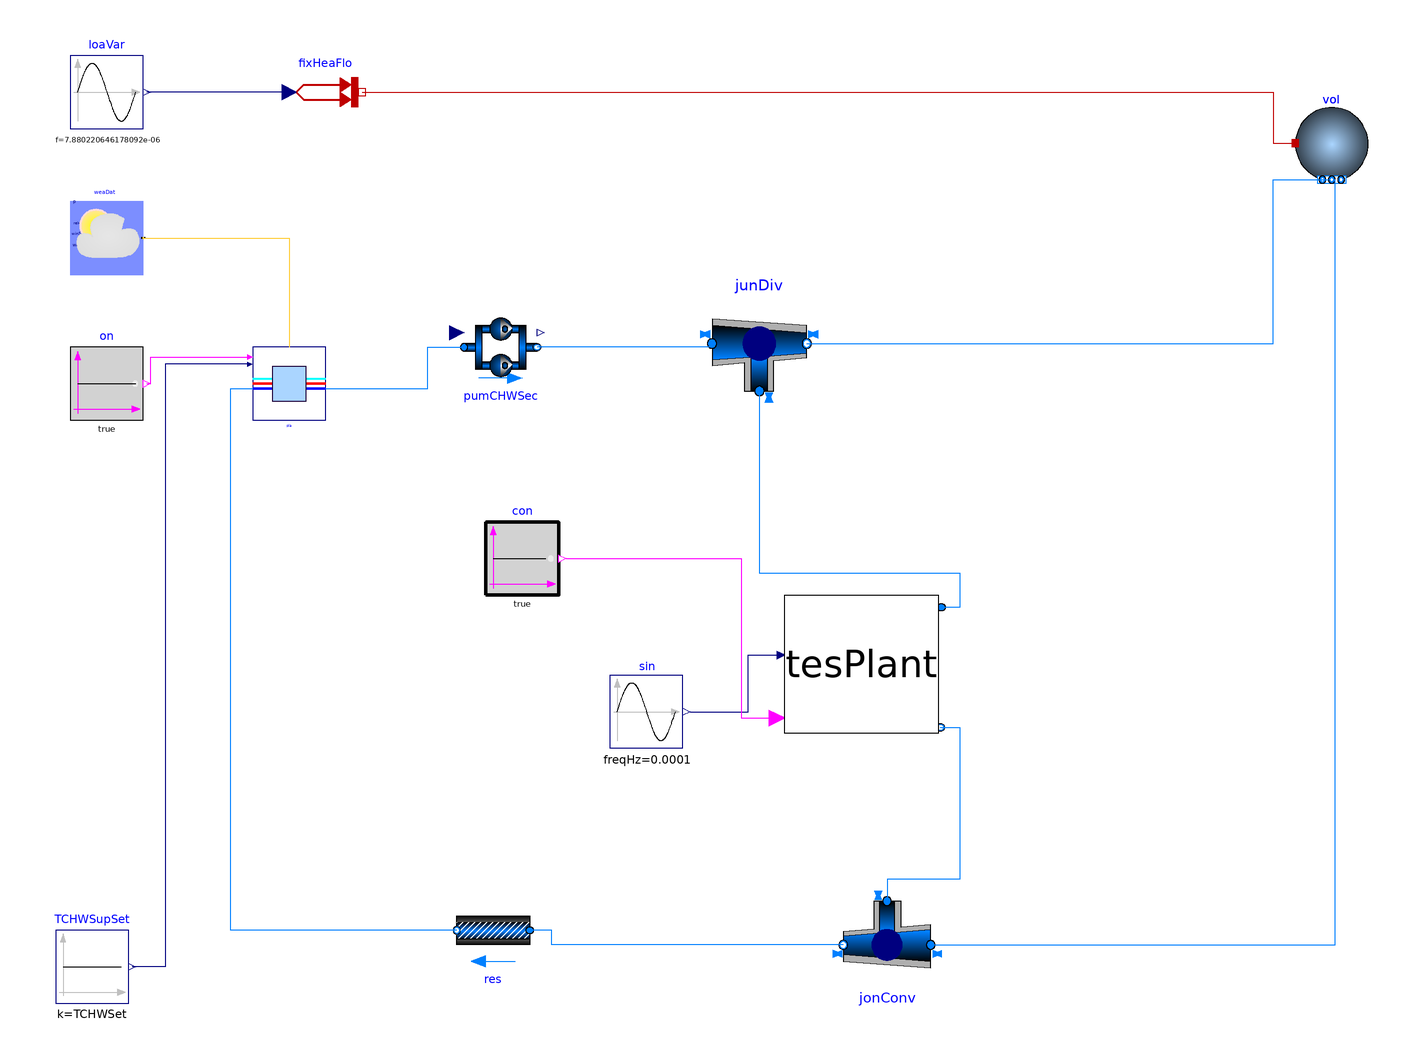

The component connection diagram of the Modelica model below, drawn from its own Placement and Line annotations.

model FullPlant

            package MediumAir = Buildings.Media.Air;
  package MediumWater = Buildings.Media.Water;
    package MediumPropyleneGlycol =
      Buildings.Media.Antifreeze.PropyleneGlycolWater (property_T=273.15+50, X_a=
            0.4);
parameter Integer numChi=2
    "Number of chillers";
    replaceable parameter Buildings.Fluid.Chillers.Data.ElectricEIR.ElectricEIRChiller_York_YT_1055kW_5_96COP_Vanes perChi
    "Performance data of chiller";
  parameter Modelica.Units.SI.MassFlowRate mCHW_flow_nominal=18.3
    "Nominal chilled water mass flow rate";
     parameter Modelica.Units.SI.MassFlowRate mCHWSec_flow_nominal=18.3
    "Nominal chilled water secondary loop mass flow rate";
  parameter Modelica.Units.SI.MassFlowRate mCW_flow_nominal=34.7
    "Nominal condenser water mass flow rate";
  parameter Modelica.Units.SI.PressureDifference dpCHW_nominal=44.8*1000
    "Nominal chilled water side pressure";
  parameter Modelica.Units.SI.PressureDifference dpCW_nominal=46.2*1000
    "Nominal condenser water side pressure";
  parameter Modelica.Units.SI.Power QChi_nominal=mCHW_flow_nominal*4200*(6.67
       - 18.56) "Nominal cooling capaciaty (Negative means cooling)";
  parameter Modelica.Units.SI.MassFlowRate mMin_flow=mCHW_flow_nominal*0.1
    "Minimum mass flow rate of single chiller";
  parameter Modelica.Units.SI.TemperatureDifference dTApp=3
    "Approach temperature";
  parameter Modelica.Units.SI.Power PFan_nominal=5000 "Fan power";
  // control settings
  parameter Modelica.Units.SI.Temperature TCHWSet=273.15 + 8
    "Chilled water temperature setpoint";
  parameter Modelica.Units.SI.Time tWai=30 "Waiting time";
  // pumps
  parameter Buildings.Fluid.Movers.Data.Generic perCHWPum(
    pressure=Buildings.Fluid.Movers.BaseClasses.Characteristics.flowParameters(
      V_flow=mCHW_flow_nominal/1000*{0.2,0.6,0.8,1.0},
      dp=(dpCHW_nominal+18000+30000)*{1,0.8,0.6,0.2}))
    "Performance data for chilled water pumps";
  parameter Buildings.Fluid.Movers.Data.Generic perCWPum(
    pressure=Buildings.Fluid.Movers.BaseClasses.Characteristics.flowParameters(
      V_flow=mCW_flow_nominal/1000*{0.2,0.6,1.0,1.2},
      dp=(2*dpCW_nominal+60000+6000)*{1,0.8,0.6,0.2}))
    "Performance data for condenser water pumps";
  parameter Modelica.Units.SI.Pressure dpCHWPumVal_nominal=6000
    "Nominal pressure drop of chilled water pump valve";
  parameter Modelica.Units.SI.Pressure dpCWPumVal_nominal=6000
    "Nominal pressure drop of chilled water pump valve";
  parameter Modelica.Units.SI.PressureDifference dpCooTowVal_nominal=6000
    "Nominal pressure difference of the cooling tower valve";
  BaseClasses.TesPlant tesPlant(m_flow_nominal=mCHWSec_flow_nominal)
    annotation (Placement(transformation(extent={{36,-2},{78,-40}})));
  Buildings.Controls.OBC.CDL.Reals.Sources.Sin sin(
    amplitude=0.25,
    freqHz=1/10000,
    offset=0.75)
    annotation (Placement(transformation(extent={{-12,-44},{8,-24}})));
  Buildings.Controls.OBC.CDL.Logical.Sources.Constant con(k=true)
    annotation (Placement(transformation(extent={{-46,-2},{-26,18}})));
  replaceable BaseClasses.ElectricChillerParallel                  pla(
    perChi=perChi,
    dTApp=dTApp,
    perCHWPum=perCHWPum,
    perCWPum=perCWPum,
    mCHW_flow_nominal=mCHW_flow_nominal,
    dpCHW_nominal=dpCHW_nominal,
    QChi_nominal=QChi_nominal,
    mMin_flow=mMin_flow,
    mCW_flow_nominal=mCW_flow_nominal,
    dpCW_nominal=dpCW_nominal,
    TAirInWB_nominal=298.7,
    TCW_nominal=308.15,
    dT_nominal=5.56,
    TMin=288.15,
    PFan_nominal=PFan_nominal,
    dpCooTowVal_nominal=dpCooTowVal_nominal,
    dpCHWPumVal_nominal=dpCHWPumVal_nominal,
    dpCWPumVal_nominal=dpCWPumVal_nominal,
    tWai=tWai,
    energyDynamics=Modelica.Fluid.Types.Dynamics.FixedInitial) constrainedby
    Buildings.DHC.Plants.Cooling.ElectricChillerParallel(
    perChi=perChi,
    dTApp=dTApp,
    perCHWPum=perCHWPum,
    perCWPum=perCWPum,
    mCHW_flow_nominal=mCHW_flow_nominal,
    dpCHW_nominal=dpCHW_nominal,
    QChi_nominal=QChi_nominal,
    mMin_flow=mMin_flow,
    mCW_flow_nominal=mCW_flow_nominal,
    dpCW_nominal=dpCW_nominal,
    TAirInWB_nominal=298.7,
    TCW_nominal=308.15,
    dT_nominal=5.56,
    TMin=288.15,
    PFan_nominal=PFan_nominal,
    dpCooTowVal_nominal=dpCooTowVal_nominal,
    dpCHWPumVal_nominal=dpCHWPumVal_nominal,
    dpCWPumVal_nominal=dpCWPumVal_nominal,
    tWai=tWai,
    energyDynamics=Modelica.Fluid.Types.Dynamics.FixedInitial)
    "District cooling plant"
    annotation (Placement(transformation(extent={{-110,46},{-90,66}})));
  Buildings.BoundaryConditions.WeatherData.ReaderTMY3 weaDat(final
      computeWetBulbTemperature=true, filNam=
        Modelica.Utilities.Files.loadResource(
        "modelica://Buildings/Resources/weatherdata/USA_CA_San.Francisco.Intl.AP.724940_TMY3.mos"))
    "Weather data"
    annotation (Placement(transformation(extent={{-160,86},{-140,106}})));
  Modelica.Blocks.Sources.BooleanConstant on
    "On signal of the plant"
    annotation (Placement(transformation(extent={{-160,46},{-140,66}})));
  Modelica.Blocks.Sources.Constant TCHWSupSet(k=TCHWSet)
    "Chilled water supply temperature setpoint"
    annotation (Placement(transformation(extent={{-164,-114},{-144,-94}})));
  Buildings.Fluid.MixingVolumes.MixingVolume vol(
    nPorts=2,
    redeclare package Medium = Medium,
    m_flow_nominal=pla.numChi*mCHW_flow_nominal,
    V=0.5,
    energyDynamics=Modelica.Fluid.Types.Dynamics.FixedInitial) "Mixing volume"
    annotation (Placement(transformation(extent={{176,112},{196,132}})));
  Modelica.Thermal.HeatTransfer.Sources.PrescribedHeatFlow fixHeaFlo(T_ref=
        293.15)
    "Fixed heat flow rate"
    annotation (Placement(transformation(extent={{-100,126},{-80,146}})));
  Buildings.Fluid.FixedResistances.PressureDrop res(
    redeclare package Medium = Medium,
    m_flow_nominal=pla.numChi*mCHW_flow_nominal,
    dp_nominal(displayUnit="kPa") = 60000) "Flow resistance"
    annotation (Placement(transformation(extent={{-34,-104},{-54,-84}})));
  Modelica.Blocks.Sources.Sine loaVar(
    amplitude=913865,
    f=1/126900,
    offset=913865,
    startTime(displayUnit="h") = 21600) "Variable demand load"
    annotation (Placement(transformation(extent={{-160,126},{-140,146}})));
  Buildings.Applications.BaseClasses.Equipment.FlowMachine_y pumCHWSec(
    redeclare final package Medium = MediumWater,
    final per=fill(perCHWPum, numChi),
    final m_flow_nominal=mCHWSec_flow_nominal,
    final dpValve_nominal=dpCHWPumVal_nominal,
    final num=numChi) "Chilled secondary loop water pumps"
    annotation (Placement(transformation(extent={{-52,56},{-32,76}})));
  Buildings.Fluid.FixedResistances.Junction jonConv(
    redeclare final package Medium = MediumWater,
    final m_flow_nominal={1,-1,1},
    dp_nominal={0,0,0}) annotation (Placement(transformation(
        extent={{12,12},{-12,-12}},
        rotation=0,
        origin={64,-98})));
  Buildings.Fluid.FixedResistances.Junction junDiv(
    redeclare final package Medium = MediumWater,
    final m_flow_nominal={1,-1,-1},
    dp_nominal={0,0,0}) annotation (Placement(transformation(
        extent={{-13,-13},{13,13}},
        rotation=0,
        origin={29,67})));
equation
  connect(sin.y, tesPlant.pump_speed) annotation (Line(points={{10,-34},{26,-34},
          {26,-18.4667},{33.7895,-18.4667}},
                                color={0,0,127}));
  connect(fixHeaFlo.port,vol.heatPort)
    annotation (Line(points={{-80,136},{170,136},{170,122},{176,122}},
                                                              color={191,0,0}));
  connect(res.port_b,pla. port_aSerCoo) annotation (Line(points={{-54,-94},{
          -116,-94},{-116,54.6667},{-110,54.6667}},
                                               color={0,127,255}));
  connect(on.y,pla.on)
    annotation (Line(points={{-139,56},{-138,56},{-138,63.3333},{-110.667,
          63.3333}},
      color={255,0,255}));
  connect(weaDat.weaBus,pla.weaBus)
    annotation (Line(points={{-140,96},{-100,96},{-100,66}},
      color={255,204,51}));
  connect(fixHeaFlo.Q_flow,loaVar. y)
    annotation (Line(points={{-100,136},{-139,136}},
                                               color={0,0,127}));
  connect(pla.TCHWSupSet,TCHWSupSet. y) annotation (Line(points={{-110.667,
          61.3333},{-134,61.3333},{-134,-104},{-143,-104}},
                                               color={0,0,127}));
  connect(con.y, tesPlant.chargeMode) annotation (Line(points={{-24,8},{24,8},{
          24,-35.7778},{33.7895,-35.7778}},
                              color={255,0,255}));
  connect(pla.port_bSerCoo, pumCHWSec.port_a) annotation (Line(points={{-90,
          54.6667},{-62,54.6667},{-62,66},{-52,66}}, color={0,127,255}));
  connect(junDiv.port_1, pumCHWSec.port_b)
    annotation (Line(points={{16,67},{16,66},{-32,66}}, color={0,127,255}));
  connect(junDiv.port_3, tesPlant.port_a) annotation (Line(points={{29,54},{29,
          4},{84,4},{84,-5.37778},{78.8842,-5.37778}}, color={0,127,255}));
  connect(junDiv.port_2, vol.ports[1]) annotation (Line(points={{42,67},{170,67},
          {170,112},{185,112}}, color={0,127,255}));
  connect(jonConv.port_1, vol.ports[2]) annotation (Line(points={{76,-98},{187,
          -98},{187,112}}, color={0,127,255}));
  connect(tesPlant.port_b, jonConv.port_3) annotation (Line(points={{78.6632,
          -38.3111},{84,-38.3111},{84,-80},{64,-80},{64,-86}}, color={0,127,255}));
  connect(jonConv.port_2, res.port_a) annotation (Line(points={{52,-98},{-28,
          -98},{-28,-94},{-34,-94}}, color={0,127,255}));
  annotation (Icon(coordinateSystem(preserveAspectRatio=false)), Diagram(
        coordinateSystem(preserveAspectRatio=false)));
end FullPlant;